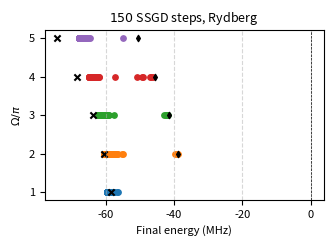

This chart was generated by the following Python code:
import matplotlib.pyplot as plt
import numpy as np

# omega = 0*np.pi, SGD, 150 steps, all 64 possible initial states
[-81.66819135555673, -80.58781271344957, -91.8449735285924, -89.33815861537519, -92.25897861542117, -88.16969152414556, -81.88748134307052, -87.56547222949504, -93.6827890837903, -94.24743155310689, -94.24770134740398, -94.24773304375368, -94.24724773660715, -94.24767946432632, -94.24767059993611, -94.24767904811003, -89.22317891131217, -89.45512759052139, -94.24660113469908, -94.24552787542821, -94.24246587170111, -94.24176415818098, -94.24624897974634, -94.24772384339158, -90.32432878317077, -94.24766354603757, -94.24769070789695, -94.24771263048046, -94.24443522942904, -94.24772795617423, -94.24771222061355, -94.24770440503029, -85.02708018460223, -90.72036159602405, -93.9788406938064, -86.32005417539034, -94.24529009110857, -94.24683374775547, -94.24774132489362, -94.24754354897502, -92.76982465566772, -94.24746570979784, -94.24771858342912, -94.24768018176944, -94.2468353629405, -94.24771838548698, -94.24770842688459, -94.247720472055, -91.03753627339451, -93.894096179501, -94.2468407020583, -94.24744943491447, -94.24718476882839, -94.24682830691283, -94.24766781637898, -94.24771005335684, -91.55508170342604, -94.24772402076924, -94.24766777733718, -94.24773840554553, -94.24760274167637, -94.24770772263278, -94.24771338955796, -94.24771396009749]
# omega = 1*np.pi, SGD, 150 steps, all 64 possible initial states
a=[-58.50741470027635, -58.45114219690899, -58.9238678688891, -59.241441350718304, -57.82878838790697, -56.52492948518568, -58.28437765802632, -57.71519302816669, -59.61689896729689, -59.50312055924939, -59.61793280090646, -59.60483729014664, -59.405494096130845, -58.648673552361416, -59.607034285501065, -59.44753356405031, -58.84372486767554, -57.85195645031814, -59.283220621746956, -59.39242208220757, -58.110911876646206, -56.57581191538, -58.65012336088987, -57.9851331367541, -59.58110998628671, -59.47129190690517, -59.58460587262628, -59.565524306491405, -58.91600207114175, -58.06822973607554, -59.42639830517991, -59.29408388821114, -59.2519695622492, -59.054115306492655, -59.62045981580793, -59.61381076693659, -59.33605654376089, -58.43382879793495, -59.521564797261526, -59.23222923957858, -59.621062793905566, -59.482394474018264, -59.62131712029818, -59.618281399731316, -59.56721505183645, -58.55858680198943, -59.620814833354224, -59.42894469248606, -59.10143069998696, -58.044905988140655, -59.52244748519423, -59.46586736668981, -58.708973870565146, -57.658982582519215, -58.7836159723061, -58.36008450911078, -59.619432388602945, -59.48139683328467, -59.62086055245302, -59.616983574672936, -59.434046932102135, -58.42233518966506, -59.52263533337991, -59.31806495110784]
# omega = 2*np.pi, SGD, 150 steps, all 64 possible initial states
b= [-59.10314613864025, -58.5633778818135, -59.6906408629305, -59.63521931512471, -57.582523093424925, -39.68119558021103, -58.95623576261087, -56.91270791511814, -60.473693786749095, -60.16978569387168, -60.483870880275084, -60.389270934662925, -59.7572084730912, -59.29875605376766, -60.45611851532081, -59.67092365488518, -58.38583756442079, -55.06164855474547, -59.11114483619906, -58.34790404955631, -56.522378644009535, -38.871838612390896, -58.51057381386493, -39.296398848042735, -59.962926422088245, -59.44540167441318, -60.00745743425457, -59.900465635316095, -57.32337026187375, -55.347184091321424, -59.29800540000775, -57.80874875925087, -60.06621669036108, -59.72954980164593, -60.49464055145515, -60.43981538644852, -59.28549921816496, -58.702874105870094, -60.10014952046522, -58.629917302566874, -60.49590176854347, -60.2845191800165, -60.49783811543504, -60.48270489902711, -60.134905739375476, -59.58523177448207, -60.4914725064698, -59.234920557702395, -59.66975747569923, -57.803081135754404, -60.23742389795049, -59.62796896167491, -58.842320514104316, -56.80516910199706, -59.550492938203625, -57.333620724713604, -60.48756943673917, -60.244950770656644, -60.4960423524289, -60.47114549591167, -59.411421574627354, -58.70771817754093, -59.76524047750833, -58.16686647365612]
# omega = 3*np.pi, SGD, 150 steps, all 64 possible initial states
c=[-60.911390901927696, -60.188803316594075, -61.52242336533097, -61.255529489901356, -59.56890413267624, -42.041080172904046, -60.66069140208861, -42.8483132046018, -62.24510995966863, -61.914840699403534, -62.25879821166038, -62.089132804123764, -61.395183218209986, -60.944770278261686, -62.22062814850249, -61.51375905737491, -59.99804473358402, -42.27873462172495, -60.87930951079294, -59.814182705582425, -57.62340666423807, -41.756217748186906, -60.1491691152625, -41.943737868732875, -61.4771346650891, -60.97064414065413, -61.5403796375172, -61.4061779655015, -59.30690193812013, -42.33067020654864, -60.972460818673156, -59.51094325256975, -61.86728926834019, -61.555601388445226, -62.281413863777125, -62.188689993381814, -61.0559405470167, -60.47736429596126, -61.728866990292985, -60.502919310738996, -62.27990549091523, -62.099683131368515, -62.27952796631071, -62.2525655631406, -61.750680883449746, -61.47344196131887, -62.266330334549046, -60.691355798987296, -61.36692074170004, -59.71720576245061, -61.950795515238774, -61.21794725252399, -60.61943186286248, -42.15014405700903, -61.234043768084675, -59.28835436595841, -62.27565553883585, -62.04450656503221, -62.28023512052175, -62.235218935240724, -61.10565810260791, -60.54600213173032, -61.22031274512718, -59.02679868720072]
# omega = 4*np.pi, SGD, 150 steps, all 64 possible initial states
d=[-63.77684478792167, -63.175647135201324, -64.27198206208543, -63.99206148332358, -62.934684866292784, -47.16495440601034, -63.55458707121179, -57.205847909078734, -64.74943516814375, -64.39464173684345, -64.75889064943695, -64.57528629713761, -64.05599148745954, -63.64493656879055, -64.72010815489713, -64.10087233713466, -63.12759994795312, -49.510039112854145, -63.83893198260732, -63.02845991149472, -61.937064104628625, -46.164876412268, -63.23186453035951, -46.755265543252605, -64.1563093889855, -63.708340956226095, -64.21559229155466, -64.08040317801233, -62.77988261943251, -50.86100975472888, -63.86617490778432, -62.598888445139536, -64.48902989083125, -64.23320374324568, -64.78429479926466, -64.69934993810412, -63.95614709065433, -63.423332533192976, -64.33280307476727, -63.506521796484336, -64.7766476833479, -64.64079887256361, -64.76719731269256, -64.7403918752865, -64.34617809514302, -64.18459387897693, -64.75439818824536, -63.5136817906204, -64.04162021057581, -62.9916694481432, -64.48982095178604, -63.956437718844974, -63.58242190153338, -49.146712171115794, -63.92257992637125, -62.67392754472999, -64.78413604450658, -64.59278513559114, -64.77763511678911, -64.7273809955224, -63.96178638169413, -63.46202494591232, -63.943132495544845, -61.92774370665837]
# omega = 5*np.pi, SGD, 150 steps, all 64 possible initial states
e=[-67.24657741153263, -66.78627936293593, -67.5979197294873, -67.37875948087608, -66.71962700084035, -64.89893038302978, -67.08811621430223, -65.79863219290364, -67.87899404369502, -67.57378168911646, -67.87374351310204, -67.72402862512213, -67.38374491614645, -67.05702041561986, -67.84669436208691, -67.35242135886296, -66.81147010857318, -65.49787306351809, -67.28872434326479, -66.76656773866713, -66.23339385629725, -54.99738930870437, -66.87267486979577, -64.51237094648707, -67.49890114084995, -67.13853091087879, -67.55046096871342, -67.43914630323117, -66.63695909741874, -65.77680435582546, -67.29206724092646, -66.37765353708626, -67.72729291432127, -67.524689381812, -67.89129426395107, -67.83275628342561, -67.37023138607545, -66.9520965958073, -67.60378745699856, -67.0465108187967, -67.87405845913268, -67.80155481647569, -67.85021361522669, -67.83090988888053, -67.60977137942429, -67.50534189299532, -67.85511602478049, -67.0182420201788, -67.37282621606644, -66.74265266028843, -67.68342863824103, -67.34469118419698, -67.08275044746594, -65.69419652526459, -67.296112396383, -66.50649429122879, -67.90092973678485, -67.7665052944084, -67.88058465910703, -67.84231301785023, -67.35936857536772, -66.92214727157382, -67.29986297595586, -65.72413906644668]


# omega = 1*np.pi, SGD, 100 steps, all 64 possible initial states
# a=[-58.491243260645646, -58.46004145768447, -58.93991796136357, -59.23899253256923, -57.81562945220052, -56.520406824493655, -58.2851475248508, -57.73409564626872, -59.61720562996746, -59.50328739443934, -59.6178357555786, -59.60445713519084, -59.40373326122066, -58.65103875560649, -59.608213607661156, -59.443527828436466, -58.84120223212381, -57.87294568392176, -59.2884891499024, -59.393810600248635, -58.10512511996526, -56.57718515282906, -58.63154523212031, -57.99708116028852, -59.57935131909427, -59.47201395623834, -59.584721185560966, -59.56638071870968, -58.923114565439114, -58.06082337326447, -59.41789397278556, -59.29069538864961, -59.245541712344036, -59.057011418776234, -59.62055590492474, -59.614444903164106, -59.34310404591531, -58.42481717505844, -59.52164968147993, -59.23178951030283, -59.620979178007275, -59.48384546427266, -59.62133465345241, -59.618578864562174, -59.567203151269, -58.55555273547408, -59.620901522914366, -59.42505908910354, -59.11329122975692, -58.042522728516666, -59.523078735313916, -59.46774486334341, -58.69673218623684, -57.66452131272549, -58.78426772474421, -58.35477184225846, -59.619108454324866, -59.48035761403758, -59.620957957130535, -59.6174165964897, -59.434261550613314, -58.423198564164906, -59.521945997079364, -59.32130372557515]
# omega = 1*np.pi, SGD, 50 steps, all 64 possible initial states
# a=[-58.44468040829796, -58.26939874245545, -58.898432655893956, -59.169274868380704, -57.60655764775497, -55.08883836492042, -58.087522842988164, -57.38907556398336, -59.616498763839985, -59.44883642796973, -59.61765347058761, -59.57403905241072, -59.401012470531576, -58.41611137454647, -59.60755791853597, -59.40851422458236, -58.7870096309737, -56.50396773740448, -59.28200933220098, -59.05343870597421, -57.92040763882557, -49.620617934455105, -58.54234601147794, -56.39621371947558, -59.57763625310395, -59.21563665118362, -59.58400839868884, -59.4013056857725, -58.885628902200935, -56.923579503834695, -59.41613973381503, -59.068540808663386, -59.249895774498235, -58.99231167422167, -59.62049526991793, -59.61111157608954, -59.33394213282181, -58.324886731936864, -59.521540634575594, -59.21189615127307, -59.62102908450675, -59.478667145753825, -59.6213519992171, -59.616321203933815, -59.568293450786676, -58.489212431865475, -59.62079509996562, -59.42357337775548, -59.07661335234342, -57.88282258513863, -59.52221905565453, -59.46113384024304, -58.66132391307248, -57.42823903635281, -58.762459570724026, -58.28547010149127, -59.61965995322438, -59.472614731527834, -59.620941813848916, -59.61530741180424, -59.42709080203167, -58.3348301960305, -59.52363313279291, -59.31518264063534]
# omega = 1*np.pi, SGD, 20 steps, all 64 possible initial states
# a=[-57.80917313199883, -47.83906919298664, -58.37422140998059, -49.53961986647995, -50.784107606132864, -41.082049500225, -54.46293228870373, -44.84903827439474, -59.26807833166503, -49.53291863209238, -59.32743814793842, -50.45950267501784, -56.93555942049191, -44.569808385017254, -59.02690787023752, -49.95936312869898, -50.160828393684405, -42.86399855146078, -51.28008049065771, -45.231272588822726, -42.73058339459517, -39.002177206378526, -45.03393049471773, -40.528362650771825, -54.30565754439475, -45.780439738880254, -54.569224081645785, -46.35849831739675, -50.358913820714534, -41.13773168768444, -53.865289862562385, -45.770255462786196, -59.212309988812926, -54.13058369759309, -59.61213682555839, -57.176917091539316, -54.90713090976587, -46.6168504710511, -57.678096387885915, -54.648512233300806, -59.61637065854149, -55.02900548419594, -59.619105343217754, -57.15887808574434, -57.84138734644164, -48.44475564246538, -59.33603185190363, -56.589748218878206, -56.76098075963123, -49.53824004837396, -57.69251374341664, -54.99358579081301, -47.834926518010526, -41.51381358244515, -49.80440402847846, -46.73570319744347, -59.332424392900776, -54.56176698309224, -59.33755560034391, -56.79569303522573, -57.18147873822144, -47.763549154091024, -58.87442839543889, -55.989725825138976]


# omega = 0*np.pi, SGD, 150 steps, all 64 possible initial states, Neel number
f = [-0.9209662393933543, -0.9134760211865056, -0.9381707600649991, -0.9496962953058659, -0.8870487331982614, -0.8290297619183539, -0.9054626622052913, -0.8803626287438138, -0.96288012763829, -0.9568355487271413, -0.9631447555116759, -0.962133653898515, -0.9522304732994791, -0.9180750920886611, -0.9622311980290269, -0.9534356556303246, -0.9355831996250052, -0.8820031414777828, -0.9543564310944105, -0.9558038390936918, -0.9047006545248651, -0.8475207081245991, -0.9260441487758808, -0.8981366886852524, -0.9617453916935935, -0.9558284293038912, -0.9623606795701, -0.9610097798682653, -0.933521497783916, -0.8959104879703086, -0.9558386570826738, -0.9482757130187689, -0.9498270023887805, -0.9352478409772904, -0.9630323594182617, -0.9623199324407511, -0.9531268520878351, -0.9107240174300455, -0.9580759669141411, -0.9424066962772356, -0.9630335564564776, -0.9556405660440865, -0.9631978768123066, -0.9629308602662574, -0.9603366531569011, -0.9166871216393294, -0.9629139748345402, -0.9518617186902815, -0.9403298939095326, -0.8861612389802523, -0.9583456328125011, -0.9558269482039399, -0.9244050511891243, -0.8784362523371966, -0.927207779529536, -0.9063217613495237, -0.9628554211376611, -0.955159143598341, -0.9629434991150367, -0.9627302148047713, -0.9537260045878139, -0.9097463946912985, -0.9570521111271267, -0.9451905243042229]  


list_of_results = [a,b,c,d,e]
ground_state_energies =[np.float64(-58.57393075708798), np.float64(-60.50351434521007), np.float64(-63.74753969407684), np.float64(-68.32829924295996), np.float64(-74.20083815309168)]
metastable_energies = ['holder',-38.74178040308486, -41.63262826035188, -45.61503026245358,-50.521617385184896]
new_meta_energy_by_quenching = ['holder',-35.24185145231475, -37.87831895242096, -42.35891031701157, -48.786975024770875]
list_of_results = [a, b, c, d, e]  

plt.figure(figsize=(3.375, 2.5))  # PRL-compatible size
plt.rcParams.update({'font.size': 8})  # PRL font size

scaling_factor = 0.3  # Adjust this to bring points closer together

for i, numbers in enumerate(list_of_results):
    y = [i * scaling_factor] * len(numbers)  # Scale down y values
    hx_value = i * 0.25
    plt.scatter(numbers, y, label=fr"$h_x={hx_value}$", marker='o', s=15)
    plt.scatter(ground_state_energies[i], [i * scaling_factor], marker='x', color='black', s=20)
    if i != 0:
        plt.scatter(metastable_energies[i], [i * scaling_factor], marker='d', color='black', s=10)
plt.axvline(0, color='black', linewidth=0.5, linestyle='--')


plt.yticks([i * scaling_factor for i in range(len(list_of_results))], 
           [str(i+1) for i in range(len(list_of_results))])

plt.xlabel(r"Final energy (MHz)", fontsize=8)
plt.ylabel(r"$\Omega/\pi$", fontsize=8)
plt.title(r"$150$ SSGD steps, Rydberg", fontsize=9)

plt.grid(axis='x', linestyle='--', alpha=0.5)
plt.tight_layout()

# Save as PDF for PRL submission
plt.savefig("plot.pdf", dpi=300, bbox_inches='tight', format='pdf')
plt.show()



